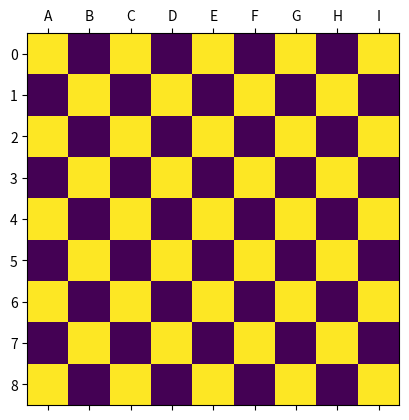

Here is the Python script that generated this plot:
import matplotlib.pyplot as plt
import numpy as np

# Make a 9x9 grid...
nrows, ncols = 9,9
image = np.zeros(nrows*ncols)

# Set every other cell to a random number (this would be your data)
# the meaning of the double colon
# https://stackoverflow.com/questions/45580350/prints2-12-what-does-this-line-do-in-the-below-program
image[::2] = np.random.random(1)

print(image.shape)

# Reshape things into a 9x9 grid.
image = image.reshape((nrows, ncols))

row_labels = range(nrows)
col_labels = ['A', 'B', 'C', 'D', 'E', 'F', 'G', 'H', 'I']
plt.matshow(image)
plt.xticks(range(ncols), col_labels)
plt.yticks(range(nrows), row_labels)
plt.savefig("grid.png",bbox_inches='tight')